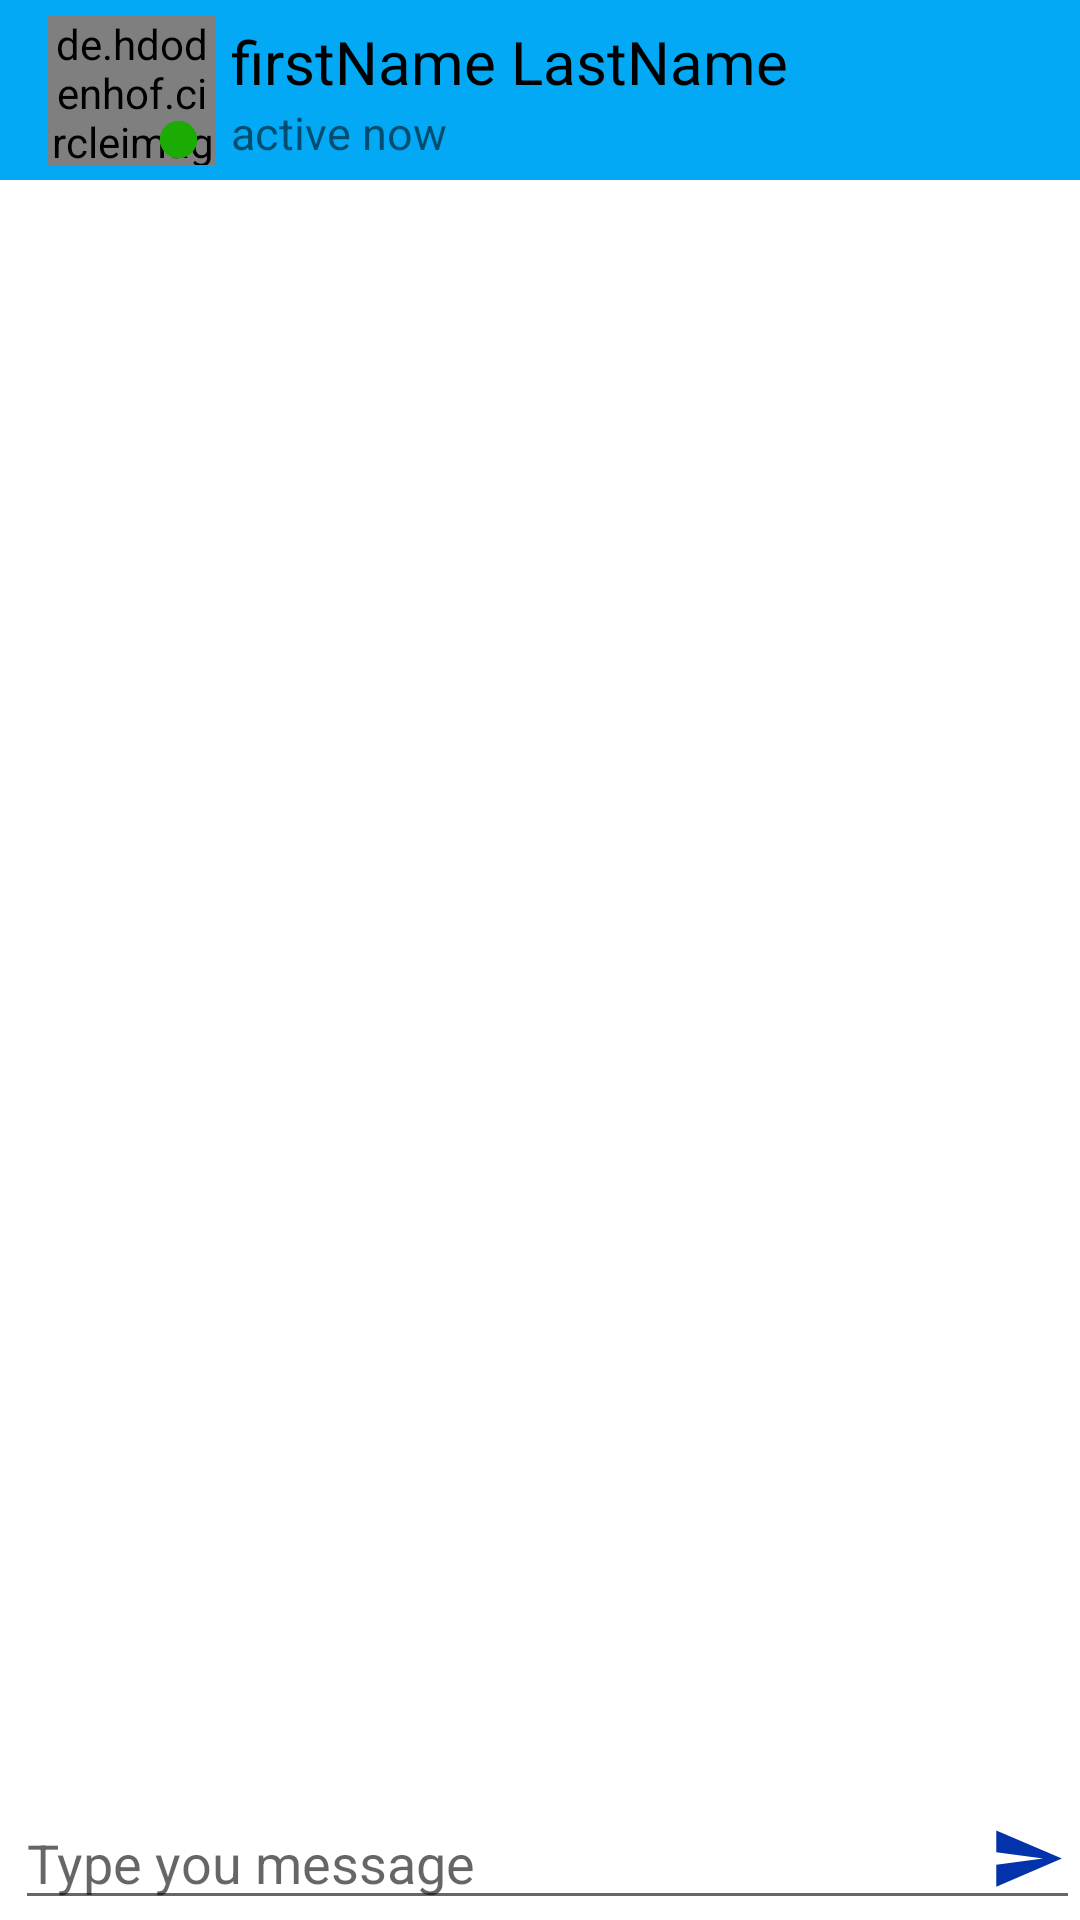

This screen was rendered from an Android layout file. Write that file and the resources it references.
<!-- AndroidManifest.xml: application theme Theme.ChatBD -->
<!-- res/layout/activity_chat.xml -->
<?xml version="1.0" encoding="utf-8"?>
<androidx.constraintlayout.widget.ConstraintLayout xmlns:android="http://schemas.android.com/apk/res/android"
    xmlns:app="http://schemas.android.com/apk/res-auto"
    xmlns:tools="http://schemas.android.com/tools"
    android:layout_width="match_parent"
    android:layout_height="match_parent"
    tools:context=".Chat"
    >

<include
    android:id="@+id/topBar"
    layout="@layout/chat_topbar"/>

    <androidx.recyclerview.widget.RecyclerView
        android:layout_width="match_parent"
        android:layout_height="0dp"
        app:layout_constraintTop_toBottomOf="@id/topBar"
        app:layout_constraintBottom_toTopOf="@id/typeMassage"
        app:layout_constraintStart_toStartOf="parent"/>

            <EditText
                android:id="@+id/typeMassage"
                android:layout_width="match_parent"
                android:layout_height="wrap_content"
                android:layout_marginStart="5dp"
                android:hint="Type you message"
                app:layout_constraintBottom_toBottomOf="parent"
                app:layout_constraintEnd_toStartOf="@id/sendMassage"
                app:layout_constraintStart_toStartOf="parent" />
            <ImageView
                android:id="@+id/sendMassage"
                android:layout_width="wrap_content"
                android:layout_height="wrap_content"
                android:src="@drawable/ic_send"
                android:layout_marginEnd="5dp"
                app:layout_constraintTop_toTopOf="@id/typeMassage"
                app:layout_constraintEnd_toEndOf="parent"
                app:layout_constraintBottom_toBottomOf="@id/typeMassage"/>




</androidx.constraintlayout.widget.ConstraintLayout>
<!-- res/layout/chat_topbar.xml (included above) -->
<?xml version="1.0" encoding="utf-8"?>
<androidx.appcompat.widget.Toolbar xmlns:android="http://schemas.android.com/apk/res/android"
    android:layout_width="match_parent"
    android:layout_height="wrap_content"
    xmlns:app="http://schemas.android.com/apk/res-auto"
    android:background="#03A9F4"
    android:padding="5dp"
    >

    <androidx.constraintlayout.widget.ConstraintLayout
        android:layout_width="match_parent"
        android:layout_height="match_parent"
        >

        <de.hdodenhof.circleimageview.CircleImageView
            xmlns:app="http://schemas.android.com/apk/res-auto"
            android:id="@+id/profile_image"
            android:layout_width="56dp"
            android:layout_height="50dp"
            android:src="@drawable/profile"
            app:civ_border_width="2dp"
            app:civ_border_color="#FF000000"
            app:layout_constraintStart_toStartOf="parent"
            app:layout_constraintTop_toTopOf="parent"/>

        <TextView
            android:id="@+id/fName"
            android:layout_width="wrap_content"
            android:layout_height="wrap_content"
            android:text="firstName"
            android:textSize="20dp"
            android:textColor="@color/black"
            android:layout_marginStart="5dp"
            android:layout_marginTop="2dp"
            app:layout_constraintStart_toEndOf="@id/profile_image"
            app:layout_constraintTop_toTopOf="parent"/>

        <TextView
            android:id="@+id/lName"
            android:layout_width="wrap_content"
            android:layout_height="wrap_content"
            android:text="LastName"
            android:textSize="20dp"
            android:textColor="@color/black"
            android:layout_marginStart="5dp"
            android:layout_marginTop="2dp"
            app:layout_constraintStart_toEndOf="@id/fName"
            app:layout_constraintTop_toTopOf="parent"/>

        <TextView
            android:id="@+id/icon"
            android:layout_width="15dp"
            android:layout_height="15dp"
            android:layout_marginEnd="5dp"
            android:layout_marginBottom="1dp"
            android:background="@drawable/ic_acitve"
            app:layout_constraintBottom_toBottomOf="@id/profile_image"
            app:layout_constraintEnd_toEndOf="@id/profile_image" />

        <TextView
            android:id="@+id/status"
            android:layout_width="wrap_content"
            android:layout_height="wrap_content"
            android:text="active now"
            android:textSize="15sp"
            android:layout_marginStart="5dp"
            app:layout_constraintStart_toEndOf="@id/profile_image"
            app:layout_constraintTop_toBottomOf="@id/fName"/>

    </androidx.constraintlayout.widget.ConstraintLayout>

</androidx.appcompat.widget.Toolbar>
<!-- resources referenced by this layout -->
<resources>
  <!-- drawable ic_acitve (drawable) -->
  <vector android:autoMirrored="true" android:height="24dp"
      android:tint="#1CAB03" android:viewportHeight="24"
      android:viewportWidth="24" android:width="24dp" xmlns:android="http://schemas.android.com/apk/res/android">
      <path android:fillColor="@android:color/white" android:pathData="M12,2C6.47,2 2,6.47 2,12s4.47,10 10,10 10,-4.47 10,-10S17.53,2 12,2z"/>
  </vector>
  <!-- drawable ic_send (drawable) -->
  <vector android:autoMirrored="true" android:height="25dp"
      android:tint="#0333AB" android:viewportHeight="24"
      android:viewportWidth="24" android:width="25dp" xmlns:android="http://schemas.android.com/apk/res/android">
      <path android:fillColor="@android:color/white" android:pathData="M2.01,21L23,12 2.01,3 2,10l15,2 -15,2z"/>
  </vector>
  <style name="Theme.ChatBD" parent="Theme.MaterialComponents.DayNight.DarkActionBar">
          
          <item name="colorPrimary">@color/purple_500</item>
          <item name="colorPrimaryVariant">@color/purple_700</item>
          <item name="colorOnPrimary">@color/white</item>
          
          <item name="colorSecondary">@color/teal_200</item>
          <item name="colorSecondaryVariant">@color/teal_700</item>
          <item name="colorOnSecondary">@color/black</item>
          
          <item name="android:statusBarColor" tools:targetApi="l">?attr/colorPrimaryVariant</item>
          
      </style>
  <!-- not gathered from this repository: default colours our renderer supplied (Android Studio template values) -->
  <color name="purple_500">#FF6200EE</color>
  <color name="purple_700">#FF3700B3</color>
  <color name="teal_200">#FF03DAC5</color>
  <color name="teal_700">#FF018786</color>
  <color name="black">#FF000000</color>
  <color name="white">#FFFFFFFF</color>
</resources>
